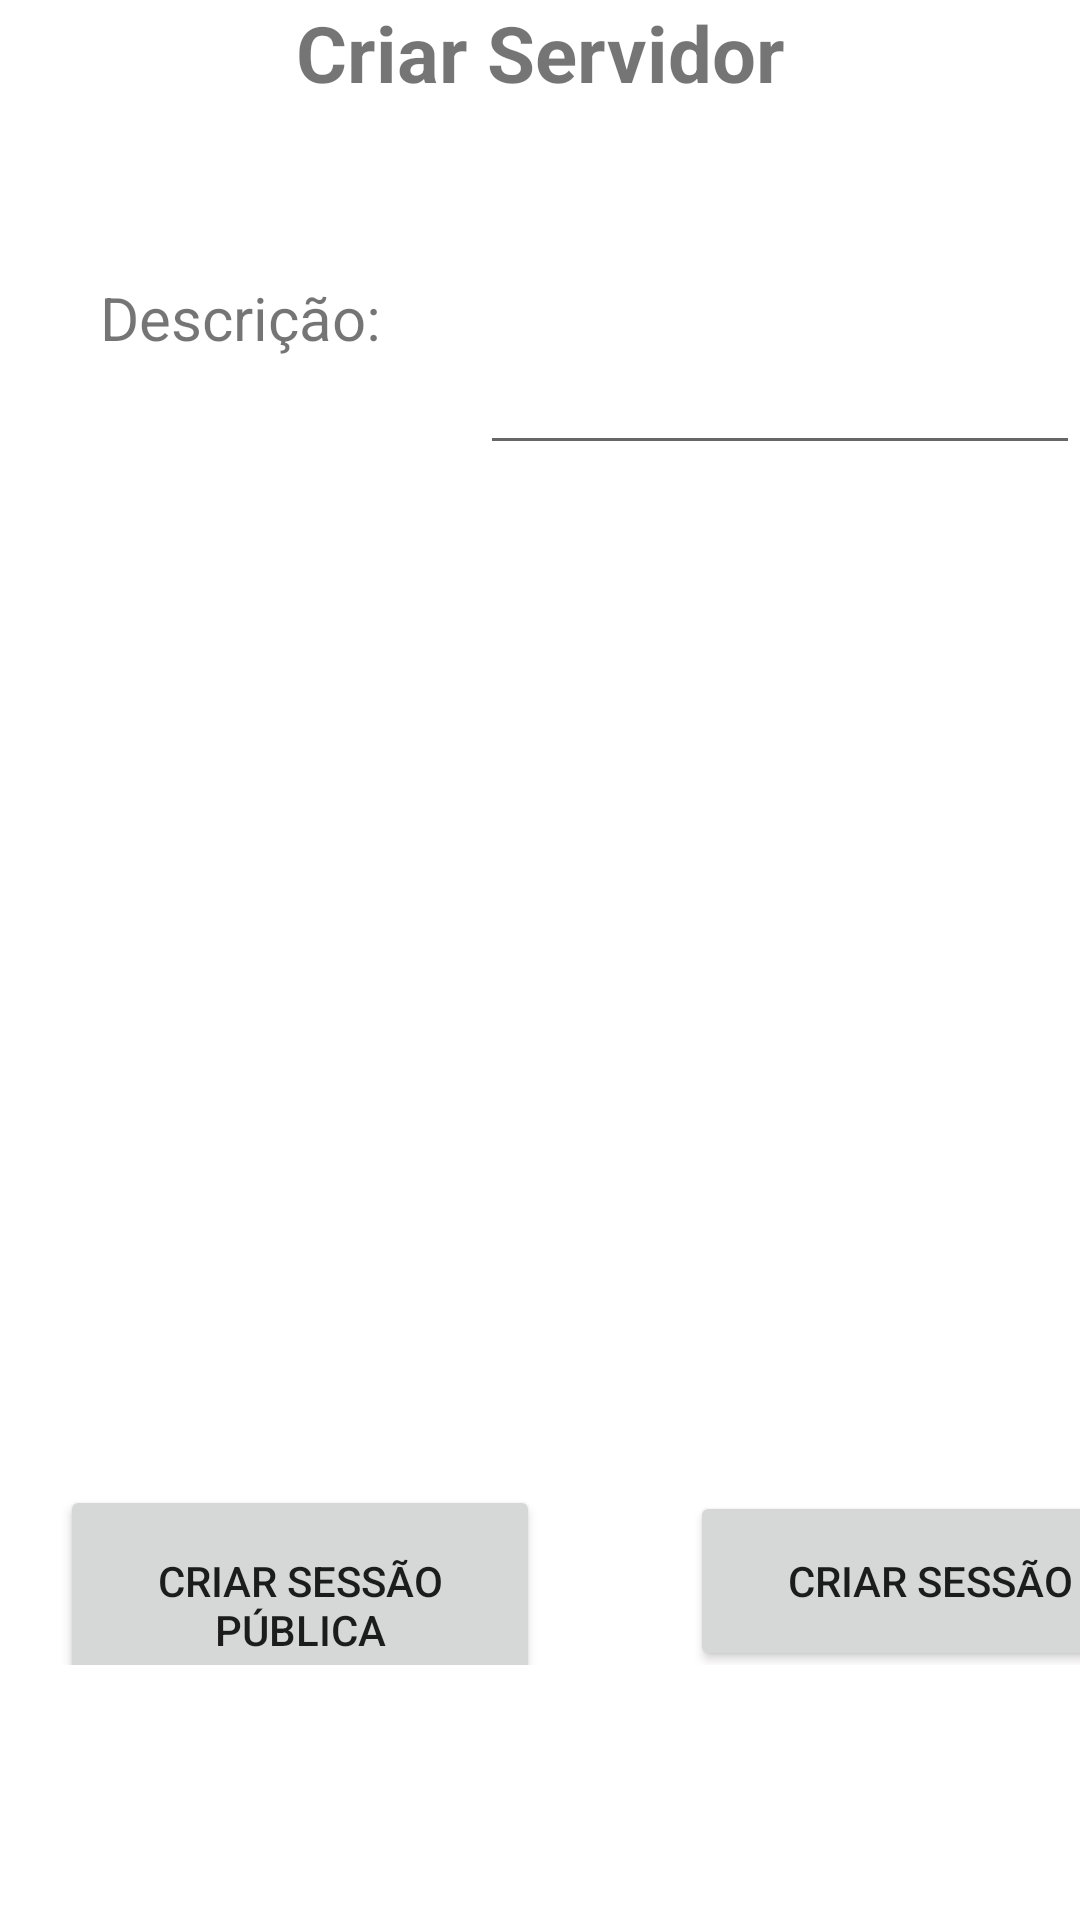

Reconstruct the res/layout file that produces this screen, plus the resources it refers to.
<!-- AndroidManifest.xml: application theme Theme.Zoom -->
<!-- res/layout/fragment_create_meeting.xml -->
<?xml version="1.0" encoding="utf-8"?>

<androidx.constraintlayout.widget.ConstraintLayout
    xmlns:android="http://schemas.android.com/apk/res/android" android:layout_width="match_parent"
    android:layout_height="match_parent">
    <LinearLayout
        android:layout_width="match_parent"
        android:layout_height="match_parent"
        android:orientation="vertical">

        <LinearLayout
            android:layout_width="match_parent"
            android:layout_height="wrap_content">

            <TextView
                android:layout_width="match_parent"
                android:layout_height="wrap_content"
                android:text="Criar Servidor"
                android:textSize="26dp"
                android:textStyle="bold"
                android:gravity="center"/>

        </LinearLayout>

        <LinearLayout
            android:layout_width="match_parent"
            android:layout_height="500dp"
            android:layout_marginTop="20dp"
            android:orientation="vertical">

            <LinearLayout
                android:layout_width="match_parent"
                android:layout_height="100dp">

                <TextView
                    android:layout_width="160dp"
                    android:layout_height="40dp"
                    android:text="Descrição:"
                    android:gravity="center"
                    android:textSize="20dp"/>

                <EditText
                    android:layout_width="match_parent"
                    android:layout_height="100dp"
                    android:id="@+id/desc"/>

            </LinearLayout>

            <LinearLayout
                android:layout_width="match_parent"
                android:layout_height="300dp">

                <ListView
                    android:layout_width="match_parent"
                    android:layout_height="wrap_content"
                    android:id="@+id/users"/>

            </LinearLayout>

            <LinearLayout
                android:layout_width="match_parent"
                android:layout_height="wrap_content"
                android:layout_marginTop="40dp">

                <Button
                    android:layout_width="160dp"
                    android:layout_height="80dp"
                    android:id="@+id/pub"
                    android:layout_marginLeft="20dp"
                    android:text="Criar sessão pública"/>

                <Button
                    android:layout_width="160dp"
                    android:layout_height="60dp"
                    android:id="@+id/create"
                    android:layout_marginLeft="50dp"
                    android:text="Criar sessão"/>

            </LinearLayout>
        </LinearLayout>
    </LinearLayout>

</androidx.constraintlayout.widget.ConstraintLayout>
<!-- resources referenced by this layout -->
<resources>
  <style name="Theme.Zoom" parent="Theme.MaterialComponents.DayNight.DarkActionBar">
          
          <item name="colorPrimary">@color/purple_500</item>
          <item name="colorPrimaryVariant">@color/purple_700</item>
          <item name="colorOnPrimary">@color/white</item>
          
          <item name="colorSecondary">@color/teal_200</item>
          <item name="colorSecondaryVariant">@color/teal_700</item>
          <item name="colorOnSecondary">@color/black</item>
          
          <item name="android:statusBarColor" tools:targetApi="l">?attr/colorPrimaryVariant</item>
          
      </style>
  <!-- not gathered from this repository: default colours our renderer supplied (Android Studio template values) -->
  <color name="purple_500">#FF6200EE</color>
  <color name="purple_700">#FF3700B3</color>
  <color name="teal_200">#FF03DAC5</color>
  <color name="teal_700">#FF018786</color>
  <color name="black">#FF000000</color>
  <color name="white">#FFFFFFFF</color>
</resources>
